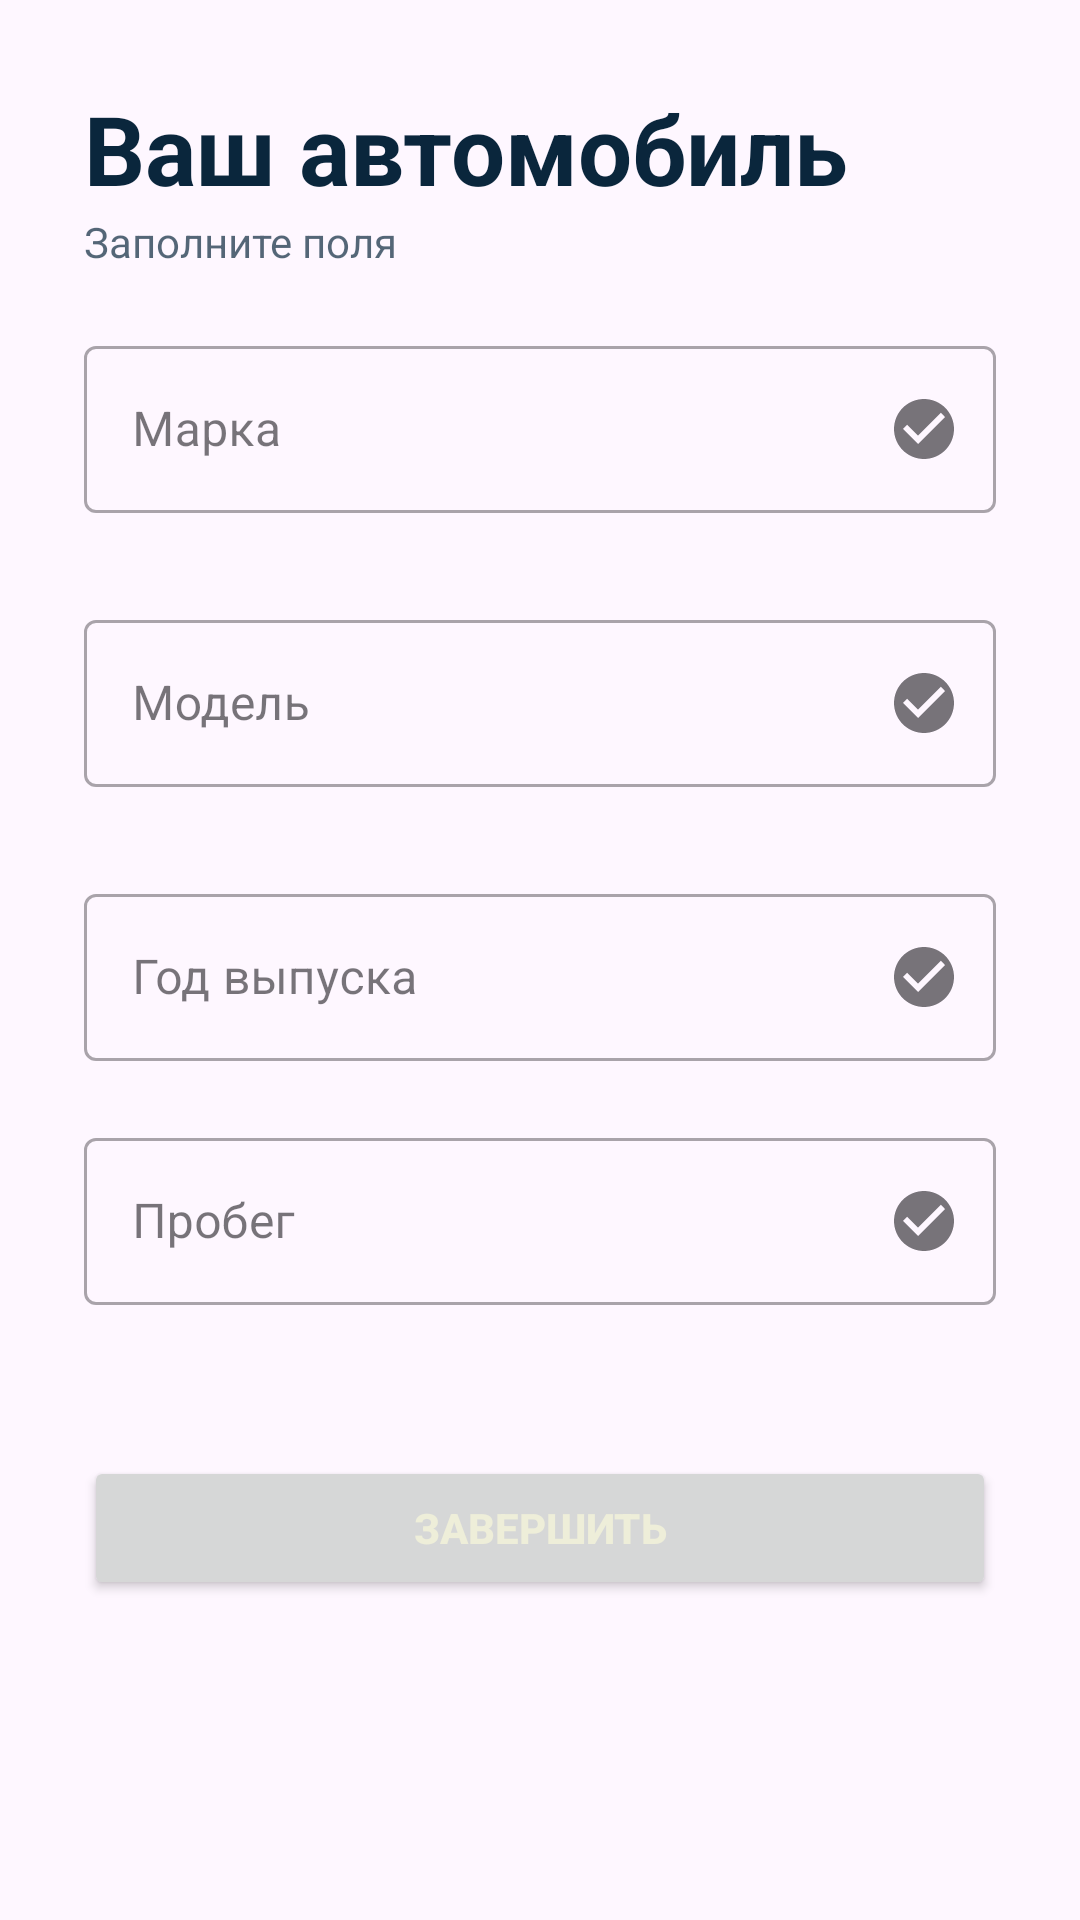

Here is an Android app screen rendered from its layout file. Give the layout XML and the strings, colors and styles it references.
<!-- AndroidManifest.xml: application theme Theme.AutoCareApp -->
<!-- res/layout/fragment_register_auto.xml -->
<?xml version="1.0" encoding="utf-8"?>
<FrameLayout xmlns:android="http://schemas.android.com/apk/res/android"
    xmlns:tools="http://schemas.android.com/tools"
    xmlns:card_view="http://schemas.android.com/apk/res-auto"
    xmlns:app="http://schemas.android.com/apk/res-auto"
    android:layout_width="match_parent"
    android:layout_height="match_parent"
    tools:context=".activities.auth.RegisterAutoFragment">

    <androidx.cardview.widget.CardView
        android:layout_width="match_parent"
        android:layout_height="wrap_content"
        android:layout_marginBottom="-20dp"
        card_view:cardBackgroundColor="@android:color/transparent"
        card_view:cardElevation="0dp">

        <LinearLayout
            android:layout_width="match_parent"
            android:layout_height="wrap_content"
            android:orientation="vertical"
            android:padding="28dp">
            <TextView
                android:layout_width="wrap_content"
                android:layout_height="wrap_content"
                android:text="@string/title_reg_auto"
                android:textColor="@color/primary_log_reg"
                android:textSize="32sp"
                android:textStyle="bold"/>
            <TextView
                android:layout_width="wrap_content"
                android:layout_height="wrap_content"
                android:text="@string/description_login"
                android:alpha="0.7"/>

            <Space
                android:layout_width="wrap_content"
                android:layout_height="20dp" />

            <com.google.android.material.textfield.TextInputLayout
                style="@style/Widget.MaterialComponents.TextInputLayout.OutlinedBox"
                android:id="@+id/brandContainer"
                android:layout_width="match_parent"
                android:layout_height="wrap_content"
                app:endIconMode="custom"
                app:errorEnabled="true"
                android:layout_marginBottom="10dp"
                app:errorIconDrawable="@drawable/ic_error_24"
                app:endIconDrawable="@drawable/ic_check_circle_24"
                android:hint="@string/brand">

                <com.google.android.material.textfield.TextInputEditText
                    android:id="@+id/brandEditText"
                    android:layout_width="match_parent"
                    android:layout_height="wrap_content"
                    android:inputType="text"/>

            </com.google.android.material.textfield.TextInputLayout>


            <com.google.android.material.textfield.TextInputLayout
                style="@style/Widget.MaterialComponents.TextInputLayout.OutlinedBox"
                android:id="@+id/modelContainer"
                android:layout_width="match_parent"
                android:layout_height="wrap_content"
                app:endIconMode="custom"
                app:errorEnabled="true"
                android:layout_marginBottom="10dp"
                app:errorIconDrawable="@drawable/ic_error_24"
                app:endIconDrawable="@drawable/ic_check_circle_24"
                android:hint="@string/model">

                <com.google.android.material.textfield.TextInputEditText
                    android:id="@+id/modelEditText"
                    android:layout_width="match_parent"
                    android:layout_height="wrap_content"
                    android:inputType="text"/>

            </com.google.android.material.textfield.TextInputLayout>


            <com.google.android.material.textfield.TextInputLayout
                style="@style/Widget.MaterialComponents.TextInputLayout.OutlinedBox"
                android:id="@+id/yearContainer"
                android:layout_width="match_parent"
                android:layout_height="wrap_content"
                app:endIconMode="custom"
                app:errorEnabled="true"
                app:errorIconDrawable="@drawable/ic_error_24"
                app:endIconDrawable="@drawable/ic_check_circle_24"
                android:hint="@string/year">

                <com.google.android.material.textfield.TextInputEditText
                    android:id="@+id/yearEditText"
                    android:layout_width="match_parent"
                    android:layout_height="wrap_content"
                    android:maxLength="4"
                    android:inputType="number"/>

            </com.google.android.material.textfield.TextInputLayout>


            <com.google.android.material.textfield.TextInputLayout
                style="@style/Widget.MaterialComponents.TextInputLayout.OutlinedBox"
                android:id="@+id/mileageContainer"
                android:layout_width="match_parent"
                android:layout_height="wrap_content"
                app:endIconMode="custom"
                app:errorEnabled="true"
                app:errorIconDrawable="@drawable/ic_error_24"
                app:endIconDrawable="@drawable/ic_check_circle_24"
                android:hint="@string/mileage">

                <com.google.android.material.textfield.TextInputEditText
                    android:id="@+id/mileageEditText"
                    android:layout_width="match_parent"
                    android:layout_height="wrap_content"
                    android:maxLength="9"
                    android:inputType="number"/>

            </com.google.android.material.textfield.TextInputLayout>



            <Space
                android:layout_width="wrap_content"
                android:layout_height="30dp" />

            <Button
                android:id="@+id/btnRegAuto"
                android:layout_width="match_parent"
                android:layout_height="wrap_content"
                android:text="@string/btn_reg_auto"
                android:textColor="@color/secondary_text_log_reg"
                android:textStyle="bold"/>

            <TextView
                android:id="@+id/linkToCalendar"
                android:layout_width="wrap_content"
                android:layout_height="wrap_content"
                android:layout_marginTop="10dp"
                android:visibility="gone"
                android:text="@string/skip_reg_auto"
                android:layout_gravity="center"
                android:alpha="0.7"/>

        </LinearLayout>
    </androidx.cardview.widget.CardView>

</FrameLayout>
<!-- resources referenced by this layout -->
<resources>
  <color name="primary_log_reg">#0a263c</color>
  <color name="secondary_text_log_reg">#eeeed9</color>
  <!-- drawable ic_check_circle_24 (drawable) -->
  <vector xmlns:android="http://schemas.android.com/apk/res/android" android:height="24dp" android:tint="#898989" android:viewportHeight="24" android:viewportWidth="24" android:width="24dp">
        
      <path android:fillColor="@android:color/white" android:pathData="M12,2C6.48,2 2,6.48 2,12s4.48,10 10,10 10,-4.48 10,-10S17.52,2 12,2zM10,17l-5,-5 1.41,-1.41L10,14.17l7.59,-7.59L19,8l-9,9z"/>
      
  </vector>
  <!-- drawable ic_error_24 (drawable) -->
  <vector xmlns:android="http://schemas.android.com/apk/res/android" android:height="24dp" android:tint="#898989" android:viewportHeight="24" android:viewportWidth="24" android:width="24dp">
        
      <path android:fillColor="@android:color/white" android:pathData="M12,2C6.48,2 2,6.48 2,12s4.48,10 10,10 10,-4.48 10,-10S17.52,2 12,2zM13,17h-2v-2h2v2zM13,13h-2L11,7h2v6z"/>
      
  </vector>
  <string name="brand">Марка</string>
  <string name="btn_reg_auto">Завершить</string>
  <string name="description_login">Заполните поля</string>
  <string name="mileage">Пробег</string>
  <string name="model">Модель</string>
  <string name="skip_reg_auto">Пропустить шаг</string>
  <string name="title_reg_auto">Ваш автомобиль</string>
  <string name="year">Год выпуска</string>
  <style name="Theme.AutoCareApp" parent="Base.Theme.AutoCareApp" />
  <style name="Base.Theme.AutoCareApp" parent="Theme.Material3.Light.NoActionBar">
          <item name="colorPrimary">@color/primary_log_reg</item>
          <item name="colorSecondary">@color/secondary_log_reg</item>
  
          
          <item name="materialButtonStyle">@style/Widget.AutoCareApp.Button</item>
  
          
          <item name="android:textViewStyle">@style/Widget.AutoCareApp.TextView</item>
  
          
          <item name="editTextStyle">@style/Widget.AppCompat.EditText</item>
      </style>
  <color name="secondary_log_reg">#3861d5</color>
  <style name="Widget.AutoCareApp.Button" parent="Widget.Material3.Button">
          <item name="android:textColor">@color/primary_log_reg</item>
      </style>
  <style name="Widget.AutoCareApp.TextView" parent="Widget.AppCompat.TextView">
          <item name="android:textColor">@color/primary_log_reg</item>
      </style>
</resources>
